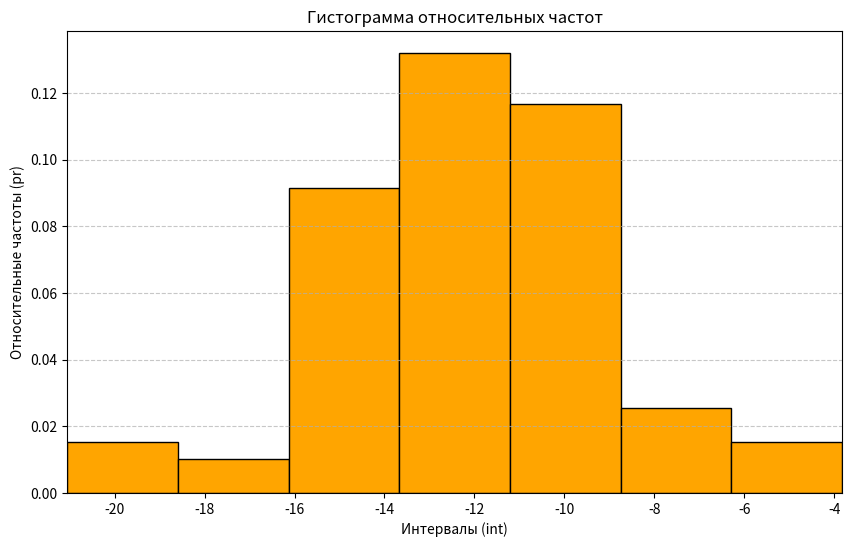
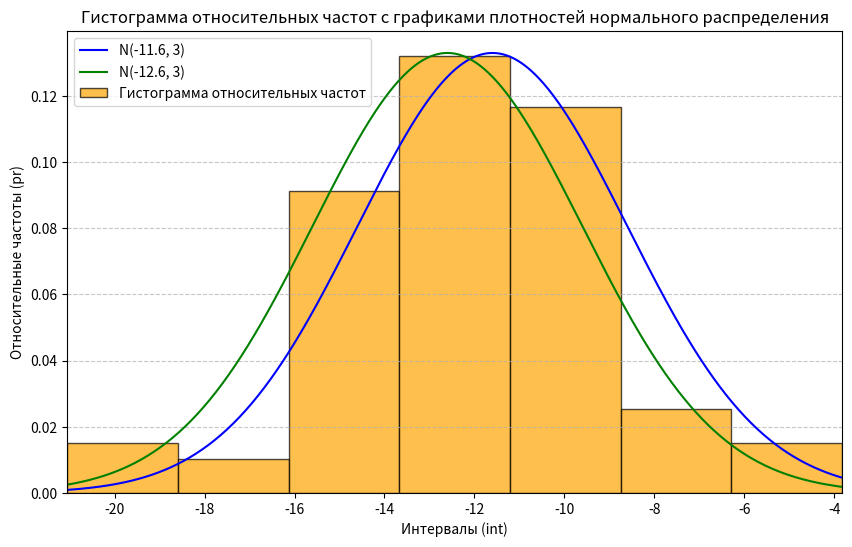

The script that saved these images, in order:
import numpy as np
import matplotlib.pyplot as plt
from scipy.stats import t, chi2, norm

Data = [-21.057,-14.597,-11.356,-13.153,-9.221,-14.814,-10.336,-13.539,-15.996,-15.144,
        -5.179,	-15.539,-19.106,-11.762,-11.226,-14.907,-12.371,-16.74,-9.65,-11.85,
        -8.535,-6.885,-11.704,-12.286,-8.729,-9.687,-3.822,-11.15,-13.873,-9.015,
        -12.949,-10.62,-19.12,-13.785,-11.333,-9.046,-12.113,-10.035,-12.317,-10.029,
        -11.247,-10.116,-11.453,-15.089,-12.566,-11.871,-9.962,-14.874,-12.061,-10.429,
        -15.141,-15.219,-10.488,-12.556,-6.501,-15.068,-9.235,-14.619,-9.286,-15.039,
        -10.143,-13.752,-10.578,-10.234,-15.48,-9.082,-11.872,-12.558,-7.085,-11.626,
        -12.213,-8.93,-12.331,-5.643,-10.078,-14.568,-9.024,-11.993,-17.757,-11.451]

a0 = -11.6
alpha = 0.05
s0 = 3.3
s1 = 3
a1 = -12.6
n = len(Data)
min = min(Data)
max = max(Data)
omega = max - min
print(f'Крайние члены вариационного ряда: минимум - {min},  максимум - {max}')
print(f'Размах выборки: {omega}')

l = 7 # Число интервалов
h = omega / l
print(f'Интервальный шаг: {h}')

borders = [0 for i in range(l+1)]
print('Границы интервалов:')
for i in range(l+1):
    if i == 0:
        borders[i] = min
        print(f'{i}: {borders[i]}')
    else:
        borders[i] = borders[i-1] + h
        print(f'{i}: {borders[i]}')

nu = [0 for i in range(l)]
for elem in Data:
    i = 0
    while elem >= borders[i]:
        i += 1
    nu[i-1] += 1

print('Количество элементов в каждом из интервалов:', nu)
p = [nu[i] / n for i in range(len(nu))]
print('Относительные частоты:', p)
pr = [p[i] / h for i in range(len(p))]
print('Вектор плотности относительной частоты:', pr)

# Гистограмма относительных частот
widths = np.diff(borders)
plt.figure(figsize=(10, 6))
plt.bar(borders[:-1], pr, width=widths, align='edge', edgecolor='black', color='orange')
plt.xlabel('Интервалы (int)')
plt.ylabel('Относительные частоты (pr)')
plt.title('Гистограмма относительных частот')
plt.grid(axis='y', linestyle='--', alpha=0.7)
plt.xlim([-21.057, -3.822])
plt.show()

avg = sum(Data) / n
print(f'Выборочное среднее: {avg}')

s2 = 0
for elem in Data:
    s2 += (elem - avg) * (elem - avg)

s2 /= (n - 1)
s = s2 ** (1 / 2)
print(f'Выборочная дисперсия: {s2}')
print(f'СКО: {s}')

# №1
C2 = a0 + t.ppf(alpha, df=n-1) * s / (n ** (1/2))
print(C2)

# №2
C3 = s0 * s0 * chi2.ppf(alpha, df=n-1) / (n - 1)
print(C3)

# №3
u005 = -1.64485 # квантиль нормального распределения
C1 = a0 + s1 * u005 / (n ** (1 / 2))
print(C1)

# №4 - посчитать в номотехе квантиль
beta = 1 - 0.90932
print(beta)

# №5
a1b = C1 - 1.644853627 * s1 / (n ** (1/2))
print(a1b)

# №6
x = np.linspace(borders[0], borders[-1], 500)
density_a0 = norm.pdf(x, loc=a0, scale=s1)
density_a1 = norm.pdf(x, loc=a1, scale=s1)
widths = np.diff(borders)
plt.figure(figsize=(10, 6))
plt.bar(borders[:-1], pr, width=widths, align='edge', edgecolor='black', color='orange', alpha=0.7, label='Гистограмма относительных частот')
plt.plot(x, density_a0, color='blue', label=f'N({a0}, {s1})')
plt.plot(x, density_a1, color='green', label=f'N({a1}, {s1})')
plt.xlabel('Интервалы (int)')
plt.ylabel('Относительные частоты (pr)')
plt.title('Гистограмма относительных частот с графиками плотностей нормального распределения')
plt.grid(axis='y', linestyle='--', alpha=0.7)
plt.xlim([-21.057, -3.822])
plt.legend()
plt.show()
